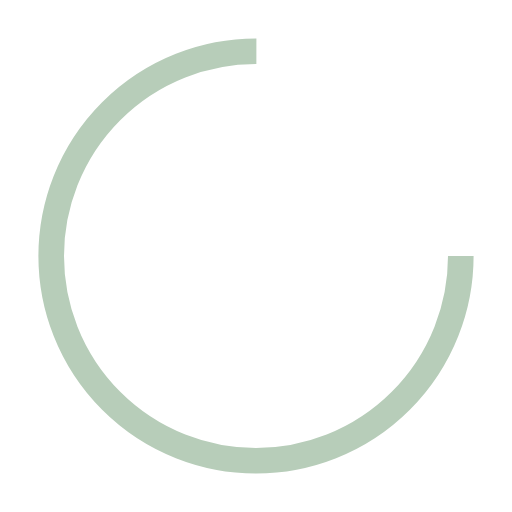
t = 0.00 s
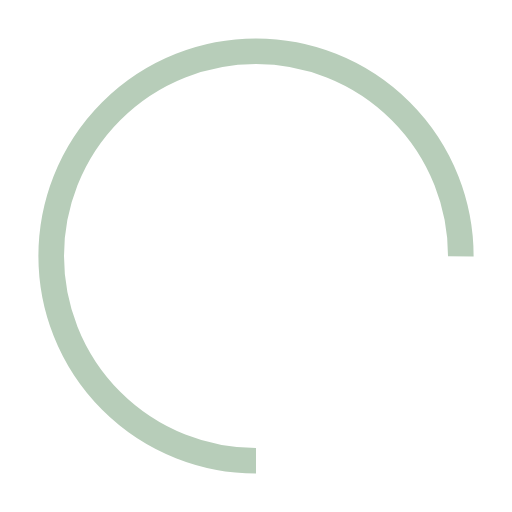
t = 0.30 s
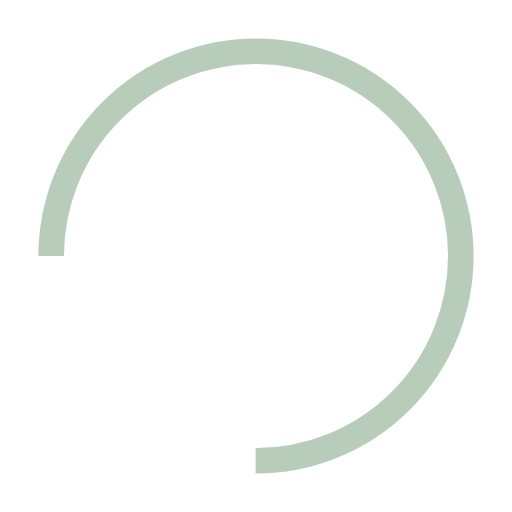
t = 0.60 s
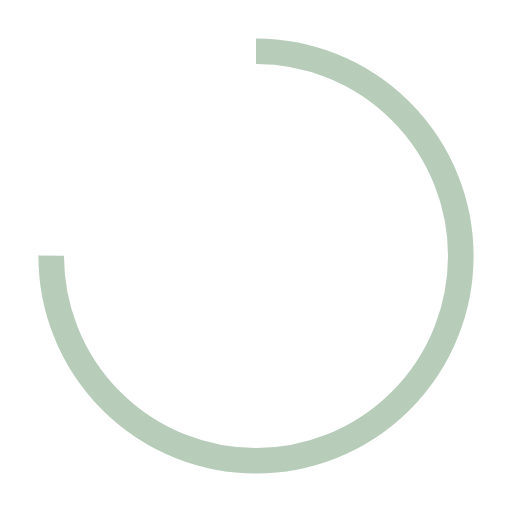
t = 0.90 s

The animated SVG that drew these frames (rendered in a browser with its animation timeline set to each time). Animation: 1 SMIL element (animateTransform=1); one cycle of 1.20 s, repeats indefinitely.

<svg width="64px"  height="64px"  xmlns="http://www.w3.org/2000/svg" viewBox="0 0 100 100" preserveAspectRatio="xMidYMid" class="lds-rolling" style="background: none;"><circle cx="50" cy="50" fill="none" ng-attr-stroke="{{config.color}}" ng-attr-stroke-width="{{config.width}}" ng-attr-r="{{config.radius}}" ng-attr-stroke-dasharray="{{config.dasharray}}" stroke="#b7cdb9" stroke-width="5" r="40" stroke-dasharray="188.49555921538757 64.83185307179586" transform="rotate(224.977 50 50)"><animateTransform attributeName="transform" type="rotate" calcMode="linear" values="0 50 50;360 50 50" keyTimes="0;1" dur="1.2s" begin="0s" repeatCount="indefinite"></animateTransform></circle></svg>
